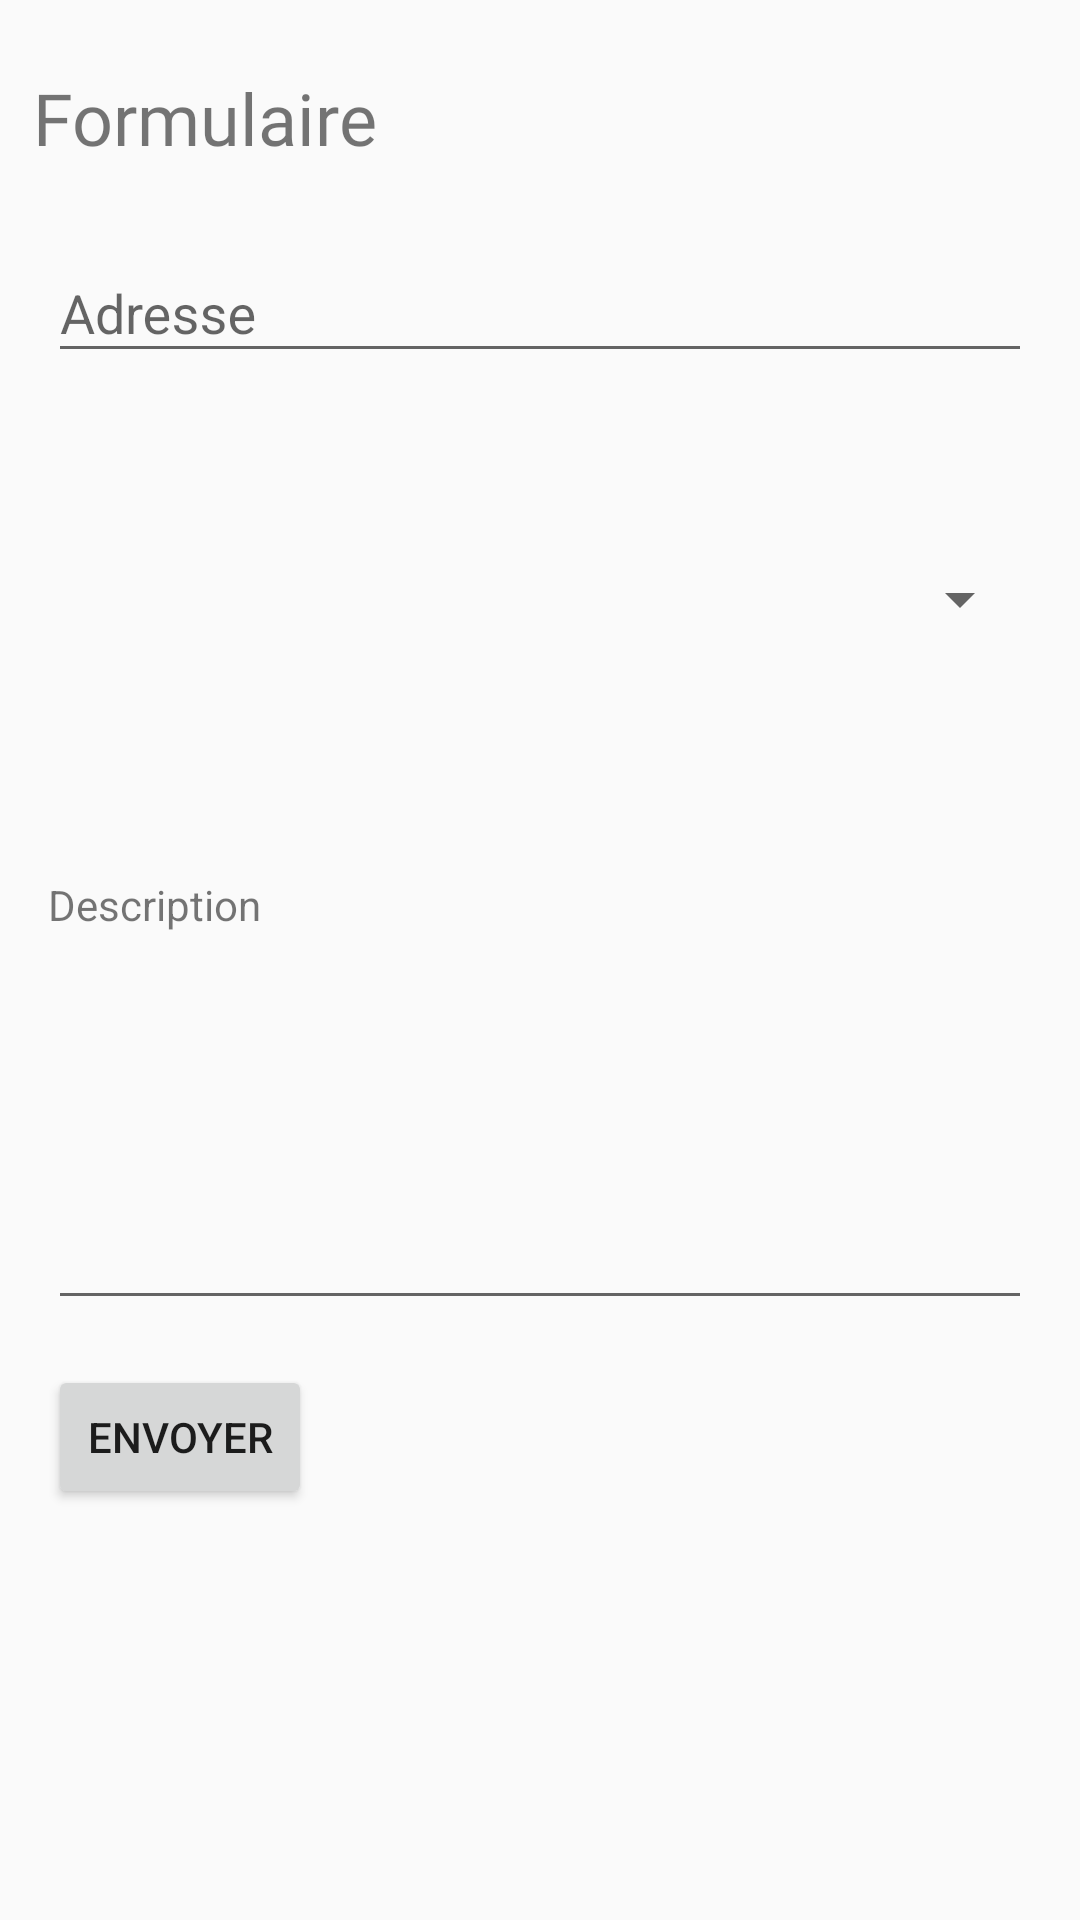

Here is an Android app screen rendered from its layout file. Give the layout XML and the strings, colors and styles it references.
<!-- AndroidManifest.xml: application theme AppTheme.NoActionBar -->
<!-- res/layout/activity_formulaire.xml -->
<?xml version="1.0" encoding="utf-8"?>
<android.support.constraint.ConstraintLayout xmlns:android="http://schemas.android.com/apk/res/android"
    xmlns:app="http://schemas.android.com/apk/res-auto"
    xmlns:tools="http://schemas.android.com/tools"
    android:layout_width="match_parent"
    android:layout_height="match_parent"
    tools:context=".FormulaireActivity">

    <TextView
        android:id="@+id/lblFormulaire"
        android:layout_width="0dp"
        android:layout_height="0dp"
        android:layout_marginBottom="140dp"
        android:layout_marginEnd="11dp"
        android:layout_marginStart="11dp"
        android:layout_marginTop="23dp"
        android:fontFamily="@font/roboto"
        android:text="Formulaire"
        android:textSize="24sp"
        app:layout_constraintBottom_toTopOf="@+id/lblDescription"
        app:layout_constraintEnd_toEndOf="parent"
        app:layout_constraintHorizontal_bias="0.0"
        app:layout_constraintStart_toStartOf="parent"
        app:layout_constraintTop_toTopOf="parent"
        app:layout_constraintVertical_bias="0.0"
        app:layout_constraintVertical_chainStyle="packed" />

    <android.support.design.widget.TextInputLayout
        android:id="@+id/txtAdresseFormulaire"
        android:layout_width="0dp"
        android:layout_height="wrap_content"
        android:layout_marginBottom="16dp"
        android:layout_marginEnd="16dp"
        android:layout_marginStart="16dp"
        android:layout_marginTop="72dp"
        app:layout_constraintBottom_toTopOf="@+id/ddlBac"
        app:layout_constraintEnd_toEndOf="parent"
        app:layout_constraintStart_toStartOf="parent"
        app:layout_constraintTop_toTopOf="parent">

        <android.support.design.widget.TextInputEditText
            android:layout_width="match_parent"
            android:layout_height="wrap_content"
            android:hint="Adresse" />
    </android.support.design.widget.TextInputLayout>

    <Spinner
        android:id="@+id/ddlBac"
        android:layout_width="0dp"
        android:layout_height="0dp"
        android:layout_marginBottom="381dp"
        android:layout_marginEnd="16dp"
        android:layout_marginStart="16dp"
        app:layout_constraintBottom_toBottomOf="parent"
        app:layout_constraintEnd_toEndOf="parent"
        app:layout_constraintHorizontal_bias="0.0"
        app:layout_constraintStart_toStartOf="parent"
        app:layout_constraintTop_toBottomOf="@+id/txtAdresseFormulaire" />

    <Button
        android:id="@+id/btnEnvoyer"
        android:layout_width="wrap_content"
        android:layout_height="wrap_content"
        android:layout_marginStart="16dp"
        android:layout_marginTop="196dp"
        android:text="Envoyer"
        app:layout_constraintStart_toStartOf="parent"
        app:layout_constraintTop_toBottomOf="@+id/ddlBac" />

    <EditText
        android:id="@+id/editText"
        android:layout_width="0dp"
        android:layout_height="0dp"
        android:layout_marginBottom="200dp"
        android:layout_marginEnd="16dp"
        android:layout_marginStart="16dp"
        android:ems="10"
        android:inputType="textMultiLine"
        app:layout_constraintBottom_toBottomOf="parent"
        app:layout_constraintEnd_toEndOf="parent"
        app:layout_constraintStart_toStartOf="parent"
        app:layout_constraintTop_toBottomOf="@+id/lblDescription" />

    <TextView
        android:id="@+id/lblDescription"
        android:layout_width="wrap_content"
        android:layout_height="wrap_content"
        android:text="Description"
        app:layout_constraintBottom_toTopOf="@+id/editText"
        app:layout_constraintStart_toStartOf="@+id/editText"
        app:layout_constraintTop_toBottomOf="@+id/lblFormulaire" />

    <TextView
        android:id="@+id/lblMessage"
        android:layout_width="351dp"
        android:layout_height="78dp"
        android:layout_marginBottom="16dp"
        android:layout_marginEnd="16dp"
        android:layout_marginStart="16dp"
        app:layout_constraintBottom_toBottomOf="parent"
        app:layout_constraintEnd_toEndOf="parent"
        app:layout_constraintStart_toStartOf="parent" />

</android.support.constraint.ConstraintLayout>
<!-- resources referenced by this layout -->
<resources>
  <style name="AppTheme.NoActionBar">
          <item name="windowActionBar">false</item>
          <item name="windowNoTitle">true</item>
      </style>
</resources>
